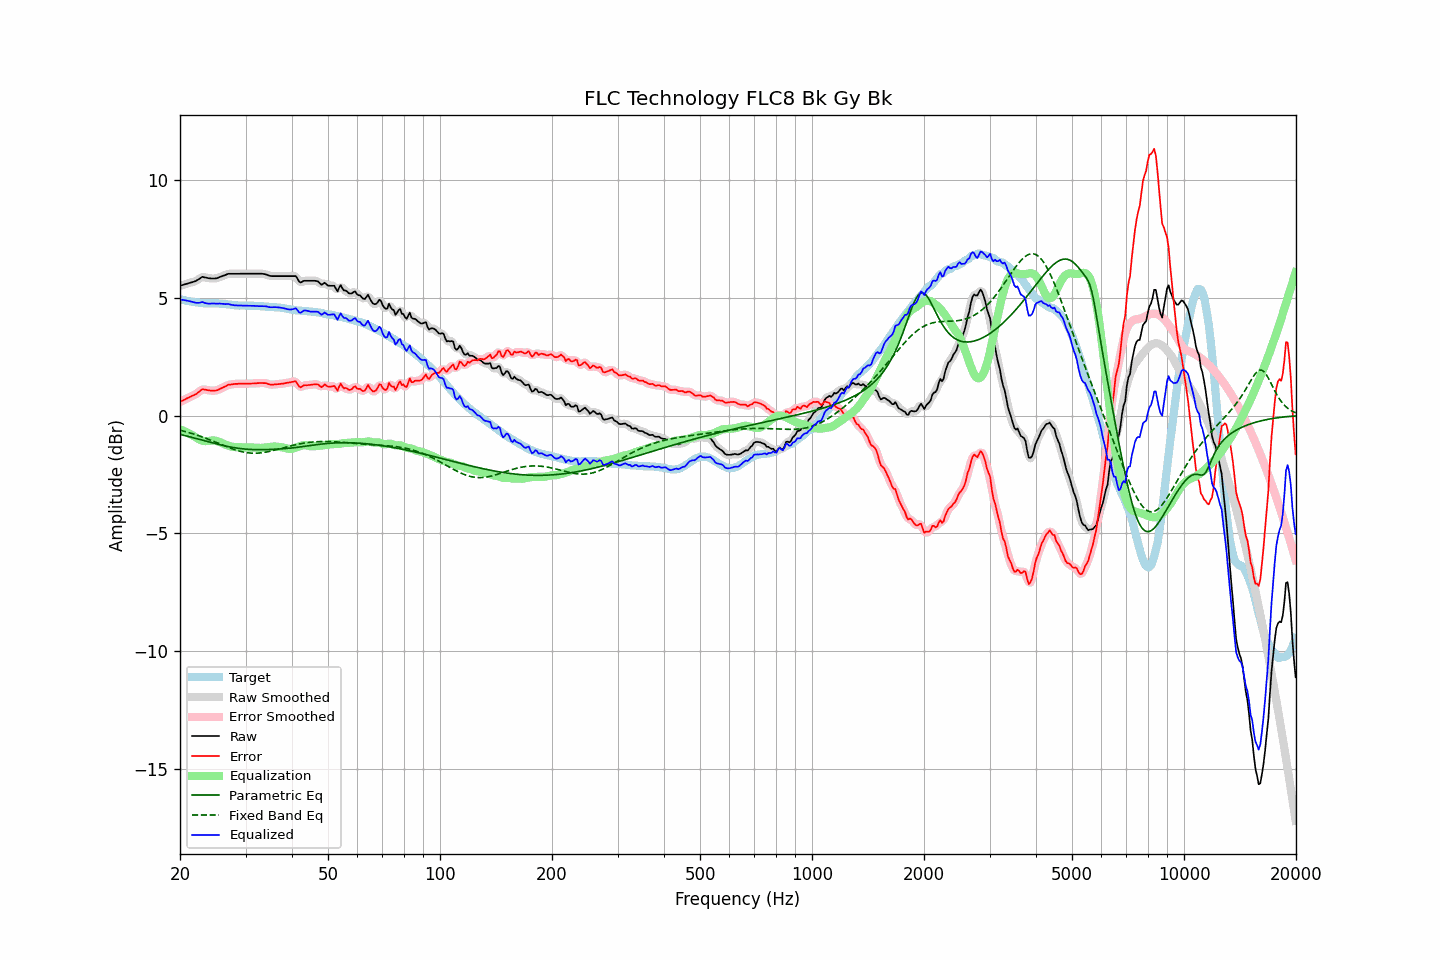

Values plotted in this chart, from the file beside it:
frequency, raw, error, smoothed, error_smoothed, equalization, parametric_eq, fixed_band_eq, equalized_raw, equalized_smoothed, target
20.00, 5.50, 0.58, 5.50, 0.57, -0.58, -0.80, -0.62, 4.92, 4.92, 4.92
20.20, 5.52, 0.61, 5.52, 0.61, -0.61, -0.82, -0.64, 4.91, 4.91, 4.91
20.40, 5.54, 0.65, 5.54, 0.65, -0.64, -0.84, -0.66, 4.90, 4.90, 4.89
20.61, 5.56, 0.68, 5.56, 0.68, -0.67, -0.85, -0.68, 4.89, 4.89, 4.88
20.81, 5.58, 0.72, 5.58, 0.72, -0.71, -0.87, -0.69, 4.88, 4.88, 4.86
21.02, 5.60, 0.75, 5.60, 0.75, -0.74, -0.89, -0.71, 4.86, 4.86, 4.85
21.23, 5.62, 0.78, 5.62, 0.78, -0.77, -0.90, -0.73, 4.85, 4.85, 4.84
21.44, 5.64, 0.81, 5.64, 0.81, -0.81, -0.92, -0.75, 4.83, 4.83, 4.83
21.66, 5.66, 0.85, 5.66, 0.84, -0.85, -0.94, -0.78, 4.81, 4.81, 4.81
21.87, 5.68, 0.87, 5.68, 0.88, -0.89, -0.96, -0.80, 4.79, 4.79, 4.81
22.09, 5.71, 0.91, 5.71, 0.91, -0.94, -0.97, -0.82, 4.78, 4.78, 4.80
22.31, 5.75, 0.96, 5.75, 0.96, -0.98, -0.99, -0.84, 4.78, 4.77, 4.79
22.54, 5.79, 1.01, 5.80, 1.02, -1.01, -1.01, -0.87, 4.78, 4.79, 4.78
22.76, 5.84, 1.07, 5.84, 1.07, -1.04, -1.03, -0.89, 4.80, 4.80, 4.77
22.99, 5.88, 1.11, 5.86, 1.10, -1.07, -1.05, -0.91, 4.81, 4.80, 4.77
23.22, 5.86, 1.10, 5.87, 1.11, -1.08, -1.06, -0.94, 4.78, 4.79, 4.76
23.45, 5.85, 1.09, 5.85, 1.10, -1.09, -1.08, -0.96, 4.76, 4.77, 4.76
23.69, 5.83, 1.07, 5.83, 1.08, -1.09, -1.10, -0.99, 4.75, 4.75, 4.76
23.92, 5.82, 1.06, 5.82, 1.06, -1.08, -1.12, -1.02, 4.74, 4.74, 4.76
24.16, 5.81, 1.06, 5.81, 1.06, -1.07, -1.14, -1.04, 4.74, 4.75, 4.76
24.40, 5.81, 1.06, 5.81, 1.05, -1.06, -1.16, -1.07, 4.75, 4.75, 4.76
24.65, 5.81, 1.06, 5.81, 1.05, -1.06, -1.17, -1.10, 4.75, 4.75, 4.75
24.89, 5.81, 1.06, 5.81, 1.06, -1.07, -1.19, -1.13, 4.74, 4.75, 4.75
25.14, 5.82, 1.07, 5.83, 1.08, -1.08, -1.21, -1.16, 4.74, 4.74, 4.75
25.39, 5.85, 1.10, 5.85, 1.10, -1.11, -1.22, -1.18, 4.75, 4.74, 4.75
25.65, 5.88, 1.14, 5.88, 1.13, -1.13, -1.24, -1.21, 4.75, 4.74, 4.74
25.91, 5.90, 1.16, 5.90, 1.17, -1.16, -1.26, -1.24, 4.74, 4.74, 4.74
26.16, 5.93, 1.20, 5.93, 1.20, -1.20, -1.27, -1.27, 4.74, 4.73, 4.73
26.43, 5.95, 1.22, 5.96, 1.23, -1.23, -1.29, -1.30, 4.72, 4.73, 4.73
26.69, 5.98, 1.26, 5.98, 1.27, -1.26, -1.30, -1.32, 4.72, 4.73, 4.72
26.96, 6.01, 1.30, 6.00, 1.29, -1.28, -1.32, -1.35, 4.73, 4.72, 4.71
27.23, 6.01, 1.31, 6.01, 1.31, -1.30, -1.33, -1.38, 4.71, 4.71, 4.71
27.50, 6.01, 1.32, 6.01, 1.32, -1.32, -1.34, -1.40, 4.69, 4.70, 4.69
27.77, 6.01, 1.33, 6.01, 1.33, -1.33, -1.36, -1.42, 4.68, 4.68, 4.68
28.05, 6.01, 1.34, 6.01, 1.34, -1.34, -1.37, -1.45, 4.67, 4.67, 4.67
28.33, 6.01, 1.34, 6.01, 1.34, -1.34, -1.38, -1.47, 4.67, 4.67, 4.67
28.62, 6.01, 1.34, 6.01, 1.35, -1.35, -1.39, -1.49, 4.67, 4.67, 4.67
28.90, 6.01, 1.35, 6.01, 1.35, -1.35, -1.40, -1.51, 4.66, 4.66, 4.66
29.19, 6.01, 1.34, 6.01, 1.35, -1.35, -1.41, -1.53, 4.66, 4.66, 4.67
29.48, 6.01, 1.35, 6.01, 1.35, -1.35, -1.41, -1.54, 4.66, 4.66, 4.67
29.78, 6.01, 1.35, 6.01, 1.35, -1.35, -1.42, -1.56, 4.66, 4.66, 4.66
30.08, 6.01, 1.35, 6.01, 1.35, -1.35, -1.43, -1.57, 4.66, 4.66, 4.66
30.38, 6.01, 1.35, 6.01, 1.35, -1.35, -1.43, -1.58, 4.66, 4.66, 4.66
30.68, 6.01, 1.35, 6.01, 1.35, -1.35, -1.44, -1.59, 4.66, 4.66, 4.66
30.99, 6.01, 1.35, 6.01, 1.35, -1.35, -1.44, -1.59, 4.66, 4.66, 4.66
31.30, 6.01, 1.36, 6.01, 1.36, -1.36, -1.44, -1.60, 4.65, 4.65, 4.66
31.61, 6.01, 1.36, 6.01, 1.36, -1.36, -1.45, -1.60, 4.65, 4.65, 4.65
31.93, 6.01, 1.36, 6.01, 1.36, -1.37, -1.45, -1.60, 4.64, 4.64, 4.65
32.24, 6.01, 1.37, 6.01, 1.37, -1.37, -1.45, -1.60, 4.64, 4.64, 4.64
32.57, 6.01, 1.37, 6.01, 1.38, -1.37, -1.45, -1.59, 4.64, 4.64, 4.64
32.89, 6.01, 1.38, 6.01, 1.38, -1.38, -1.45, -1.59, 4.64, 4.64, 4.63
33.22, 6.01, 1.38, 6.01, 1.38, -1.37, -1.45, -1.58, 4.64, 4.64, 4.63
33.55, 6.00, 1.37, 6.00, 1.38, -1.37, -1.45, -1.57, 4.64, 4.64, 4.63
33.89, 5.99, 1.37, 5.99, 1.37, -1.36, -1.45, -1.56, 4.63, 4.63, 4.62
34.23, 5.97, 1.36, 5.97, 1.35, -1.35, -1.45, -1.55, 4.62, 4.62, 4.61
34.57, 5.94, 1.33, 5.94, 1.33, -1.34, -1.44, -1.53, 4.60, 4.61, 4.61
34.92, 5.92, 1.31, 5.92, 1.31, -1.33, -1.44, -1.52, 4.59, 4.60, 4.61
35.27, 5.91, 1.31, 5.91, 1.31, -1.32, -1.44, -1.50, 4.59, 4.59, 4.61
35.62, 5.91, 1.31, 5.91, 1.31, -1.32, -1.44, -1.49, 4.59, 4.59, 4.60
35.97, 5.91, 1.32, 5.91, 1.32, -1.32, -1.43, -1.47, 4.60, 4.59, 4.59
... 635 more rows
